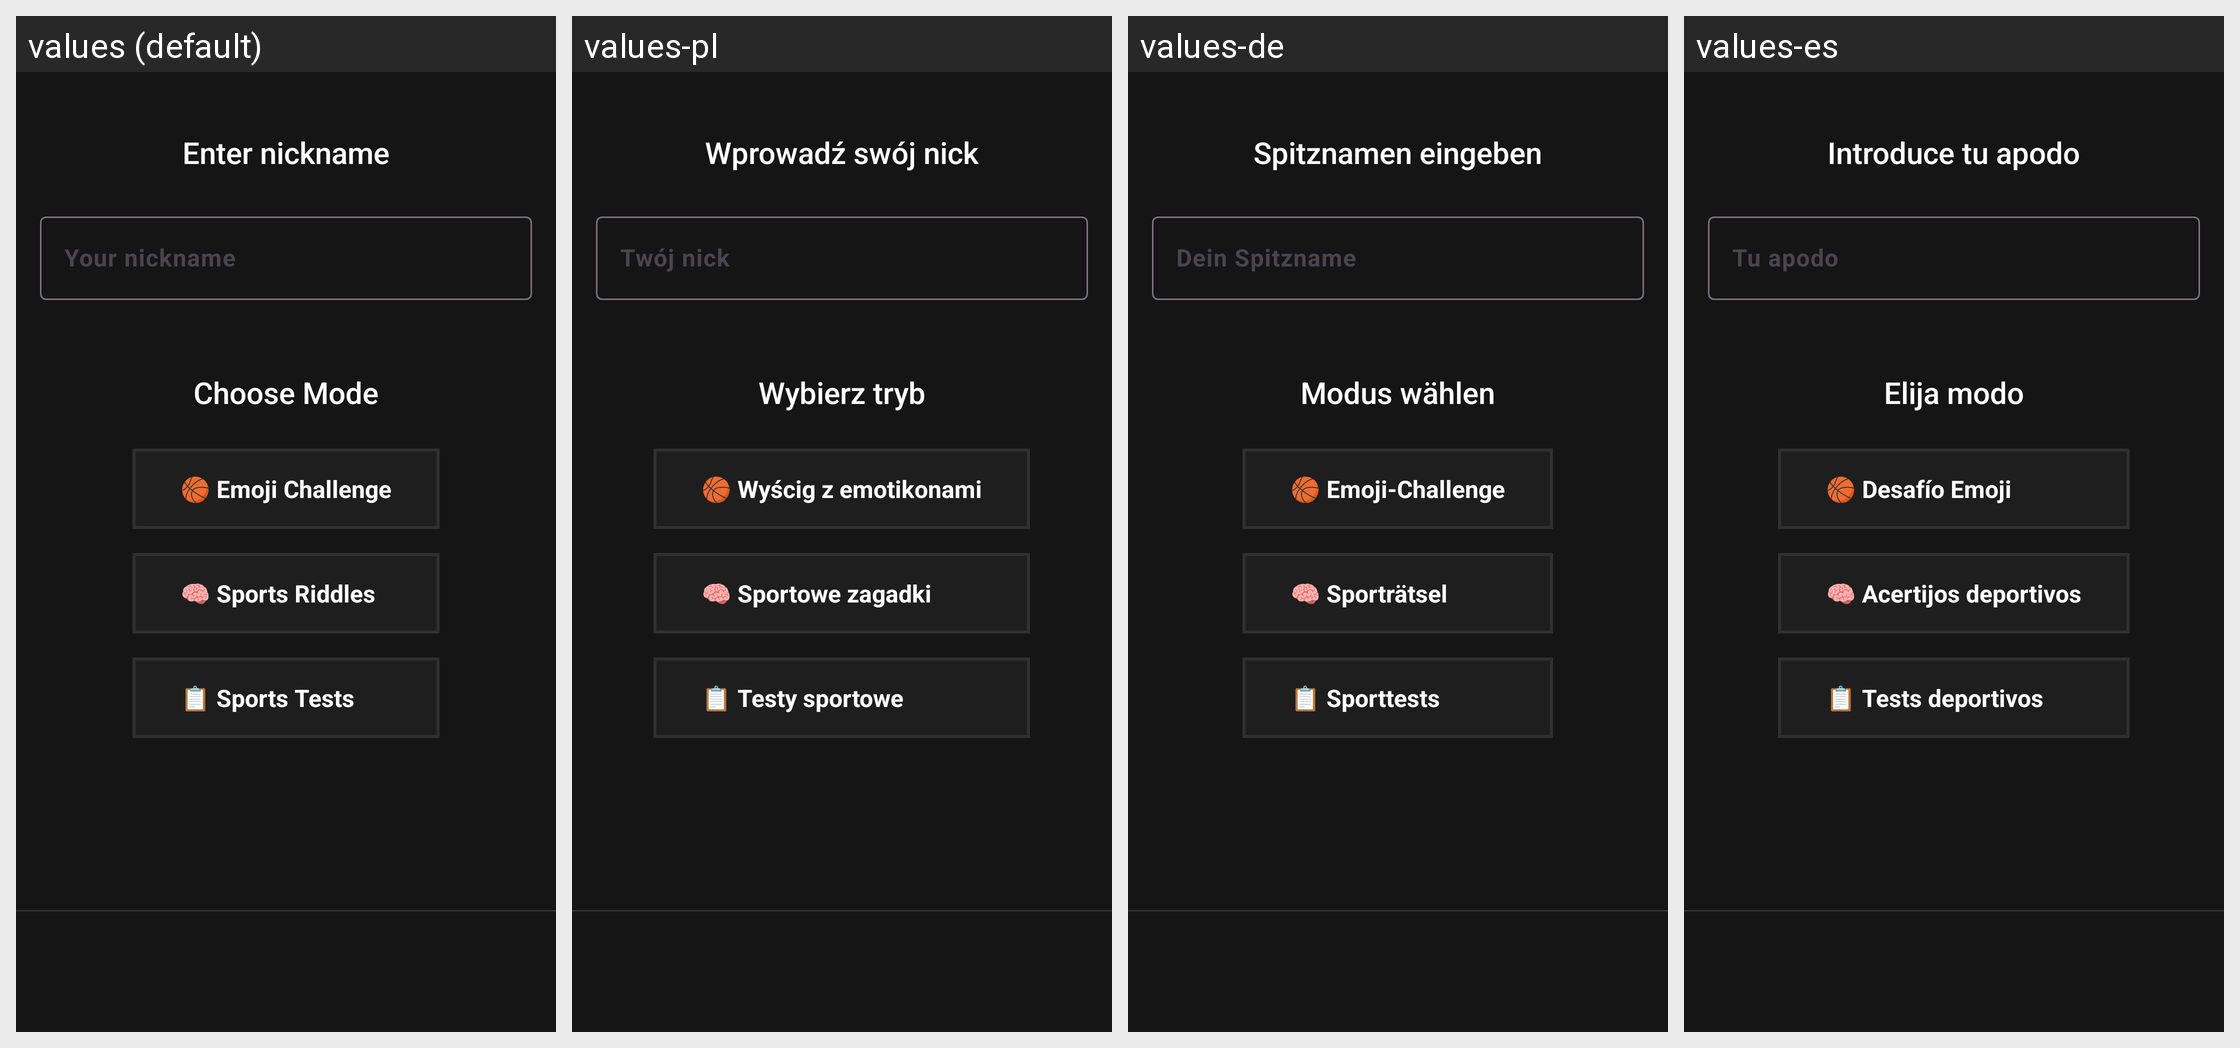

Translations of the strings shown on this Android screen, per locale in the grid:
Android screen res/layout/fragment_multiplayer_setup.xml rendered under 4 locales, left to right: values (default), values-pl, values-de, values-es. Device: Nexus 5 (rendered at 1080×1920; each locale shown at half size, 540×960, under a caption strip naming it); theme Theme.Sportquiz.
Other locales in the repository, not shown: values-fr, values-ru, values-uk.
Strings drawn on this screen, with the default value and each locale's value (text and hints the layout hard-codes, and strings that could not be matched under every locale, appear in the picture but are not listed):

enter_nicname
  values: Enter nickname
  values-pl: Wprowadź swój nick
  values-de: Spitznamen eingeben
  values-es: Introduce tu apodo

your_nickname
  values: Your nickname
  values-pl: Twój nick
  values-de: Dein Spitzname
  values-es: Tu apodo

choose_mode
  values: Choose Mode
  values-pl: Wybierz tryb
  values-de: Modus wählen
  values-es: Elija modo

emoji_mode
  values: 🏀 Emoji Challenge
  values-pl: 🏀 Wyścig z emotikonami
  values-de: 🏀 Emoji-Challenge
  values-es: 🏀 Desafío Emoji

riddle_mode
  values: 🧠 Sports Riddles
  values-pl: 🧠 Sportowe zagadki
  values-de: 🧠 Sporträtsel
  values-es: 🧠 Acertijos deportivos

test_mode
  values: 📋 Sports Tests
  values-pl: 📋 Testy sportowe
  values-de: 📋 Sporttests
  values-es: 📋 Tests deportivos
